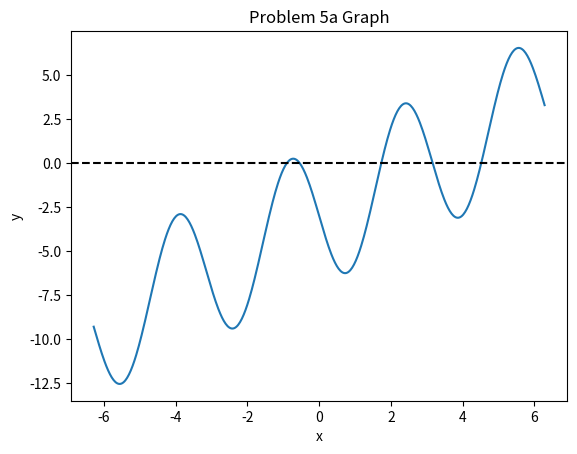

Reproduce this figure in Python.
# import libraries
import numpy as np
import matplotlib.pyplot as plt

# Problem 1c
def driver1():

# use routines    
    f_1 = lambda x: np.sin(x) - 2*x + 1
    a = 0
    b = np.pi / 2
    tol = 10**(-8)
    
    [astar, ier, count] = bisection_count(f_1, a, b, tol)
    print('The approximate root for problem a) is', astar)
    print('the error message reads:', ier)
    print('f_1(astar) =', f_1(astar))
    print('The number of iterations used was', count)
    
    return

# Problem 2a
def driver2():

# use routines    
    f_1 = lambda x: (x - 5)**9
    f_2 = lambda x: x**9 - 45*x**8 + 900*x**7 - 10500*x**6 + 78750*x**5 - 393750*x**4 + 1312500*x**3 - 2812500*x**2 + 3515625*x - 1953125
    a = 4.82
    b = 5.2
    tol = 10**(-4)
    
    [astar, ier] = bisection(f_1, a, b, tol)
    print('The approximate root for problem a) is', astar)
    print('the error message reads:', ier)
    print('f_1(astar) =', f_1(astar))
    
    [astar, ier] = bisection(f_2, a, b, tol)
    print('The approximate root for problem a) is', astar)
    print('the error message reads:', ier)
    print('f_1(astar) =', f_1(astar))
    
    return

# Problem 3b
def driver3():

# use routines    
    f_1 = lambda x: x**3 + x - 7
    a = 1
    b = 4
    tol = 10**(-3)
    
    [astar, ier, count] = bisection_count(f_1, a, b, tol)
    print('The approximate root for problem a) is', astar)
    print('the error message reads:', ier)
    print('f_1(astar) =', f_1(astar))
    print('The number of iterations used was', count)
    
    return

# Problem 5a
def driver4():
    f = lambda x: x - 4*np.sin(2*x) - 3
    xvals = np.linspace(-2*np.pi, 2*np.pi, 500)
    yvals = f(xvals)
    
    plt.plot(xvals, yvals)
    plt.axhline(y = 0, color = 'black', linestyle = 'dashed')
    plt.xlabel('x')
    plt.ylabel('y')
    plt.title('Problem 5a Graph')
    plt.show()
    
    return
    

# # define routines

def bisection_count(f, a, b, tol):
    #    Inputs:
#     f,a,b       - function and endpoints of initial interval
#      tol  - bisection stops when interval length < tol

#    Returns:
#      astar - approximation of root
#      ier   - error message
#            - ier = 1 => Failed
#            - ier = 0 == success

#     first verify there is a root we can find in the interval 

    fa = f(a)
    fb = f(b);
    
    if (fa*fb > 0):
        ier = 1
        astar = a
        return [astar, ier]

#   verify end points are not a root 
    if (fa == 0):
        astar = a
        ier =0
        return [astar, ier]

    if (fb ==0):
        astar = b
        ier = 0
        return [astar, ier]

    count = 0
    d = 0.5*(a+b)
    
    while (abs(d-a)> tol):
        fd = f(d)
        if (fd ==0):
            astar = d
            ier = 0
            return [astar, ier]
        
        if (fa*fd<0):
            b = d
        else: 
            a = d
            fa = fd
            
        d = 0.5*(a+b)
        count = count +1
        
        
#      print('abs(d-a) = ', abs(d-a))
      
    astar = d
    ier = 0
    return [astar, ier, count]

def bisection(f, a, b, tol):
    
#    Inputs:
#     f,a,b       - function and endpoints of initial interval
#      tol  - bisection stops when interval length < tol

#    Returns:
#      astar - approximation of root
#      ier   - error message
#            - ier = 1 => Failed
#            - ier = 0 == success

#     first verify there is a root we can find in the interval 

    fa = f(a)
    fb = f(b);
    
    if (fa*fb > 0):
        ier = 1
        astar = a
        return [astar, ier]

#   verify end points are not a root 
    if (fa == 0):
        astar = a
        ier =0
        return [astar, ier]

    if (fb ==0):
        astar = b
        ier = 0
        return [astar, ier]

    count = 0
    d = 0.5*(a+b)
    
    while (abs(d-a)> tol):
        fd = f(d)
        if (fd ==0):
            astar = d
            ier = 0
            return [astar, ier]
        
        if (fa*fd<0):
            b = d
        else: 
            a = d
            fa = fd
            
        d = 0.5*(a+b)
        count = count +1
        
        
#      print('abs(d-a) = ', abs(d-a))
      
    astar = d
    ier = 0
    return [astar, ier]
      
driver1()        
driver2()
driver3()
driver4()

